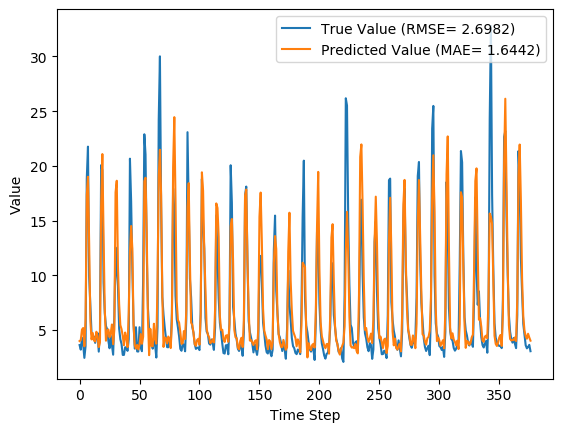

Values plotted in this chart, from the file beside it:
y_true, y_pred, y_true_scaled, y_pred_scaled
3.63, 3.996, 0.08847, 0.09991
3.21, 4.082, 0.07534, 0.1026
4.29, 5.046, 0.1091, 0.1327
3.67, 5.189, 0.08972, 0.1372
2.46, 3.515, 0.05189, 0.08488
3.54, 6.028, 0.08565, 0.1634
18.82, 17.34, 0.5633, 0.517
21.76, 19.01, 0.6552, 0.5691
9.83, 12.89, 0.2823, 0.3779
7.16, 5.814, 0.1988, 0.1567
4.67, 4.145, 0.121, 0.1046
4.44, 4.729, 0.1138, 0.1228
4.4, 4.05, 0.1125, 0.1016
3.83, 3.959, 0.09472, 0.09876
4.42, 4.85, 0.1132, 0.1266
4.72, 4.451, 0.1225, 0.1141
3.03, 3.439, 0.06971, 0.0825
4.87, 3.875, 0.1272, 0.09613
20.07, 16.39, 0.6024, 0.4872
19.62, 21.08, 0.5883, 0.634
9.33, 13.62, 0.2666, 0.4008
6.56, 6.964, 0.1801, 0.1927
5.37, 4.028, 0.1429, 0.1009
5.07, 4.815, 0.1335, 0.1255
4.02, 5.057, 0.1007, 0.1331
3.34, 4.347, 0.0794, 0.1109
4.47, 4.737, 0.1147, 0.1231
3.61, 5.511, 0.08784, 0.1473
2.75, 3.706, 0.06096, 0.09084
6.28, 5.059, 0.1713, 0.1331
12.55, 17.58, 0.3673, 0.5246
10.44, 18.64, 0.3013, 0.5578
9.01, 10.83, 0.2566, 0.3134
5.12, 7.357, 0.135, 0.205
4.16, 5.456, 0.105, 0.1455
3.72, 5.08, 0.09128, 0.1338
2.73, 4.467, 0.06033, 0.1146
2.73, 3.62, 0.06033, 0.08815
3.43, 4.774, 0.08221, 0.1242
3.4, 4.3, 0.08128, 0.1094
3.1, 3.443, 0.0719, 0.08261
4.17, 6.61, 0.1053, 0.1816
20.66, 12.09, 0.6208, 0.3528
16.78, 14.51, 0.4995, 0.4285
10.67, 12.45, 0.3085, 0.3641
5.59, 5.521, 0.1497, 0.1476
3.31, 3.635, 0.07846, 0.08863
5.26, 3.312, 0.1394, 0.07852
3.05, 3.643, 0.07033, 0.08887
3.04, 3.231, 0.07002, 0.076
5.26, 3.661, 0.1394, 0.08943
3.41, 4.636, 0.08159, 0.1199
3.07, 3.75, 0.07096, 0.09223
9.62, 4.39, 0.2757, 0.1122
22.89, 18.6, 0.6905, 0.5563
21.04, 18.92, 0.6327, 0.5665
12.14, 13.9, 0.3545, 0.4095
7.0, 6.043, 0.1938, 0.1639
5.08, 2.707, 0.1338, 0.05961
4.58, 5.112, 0.1182, 0.1348
... 317 more rows
